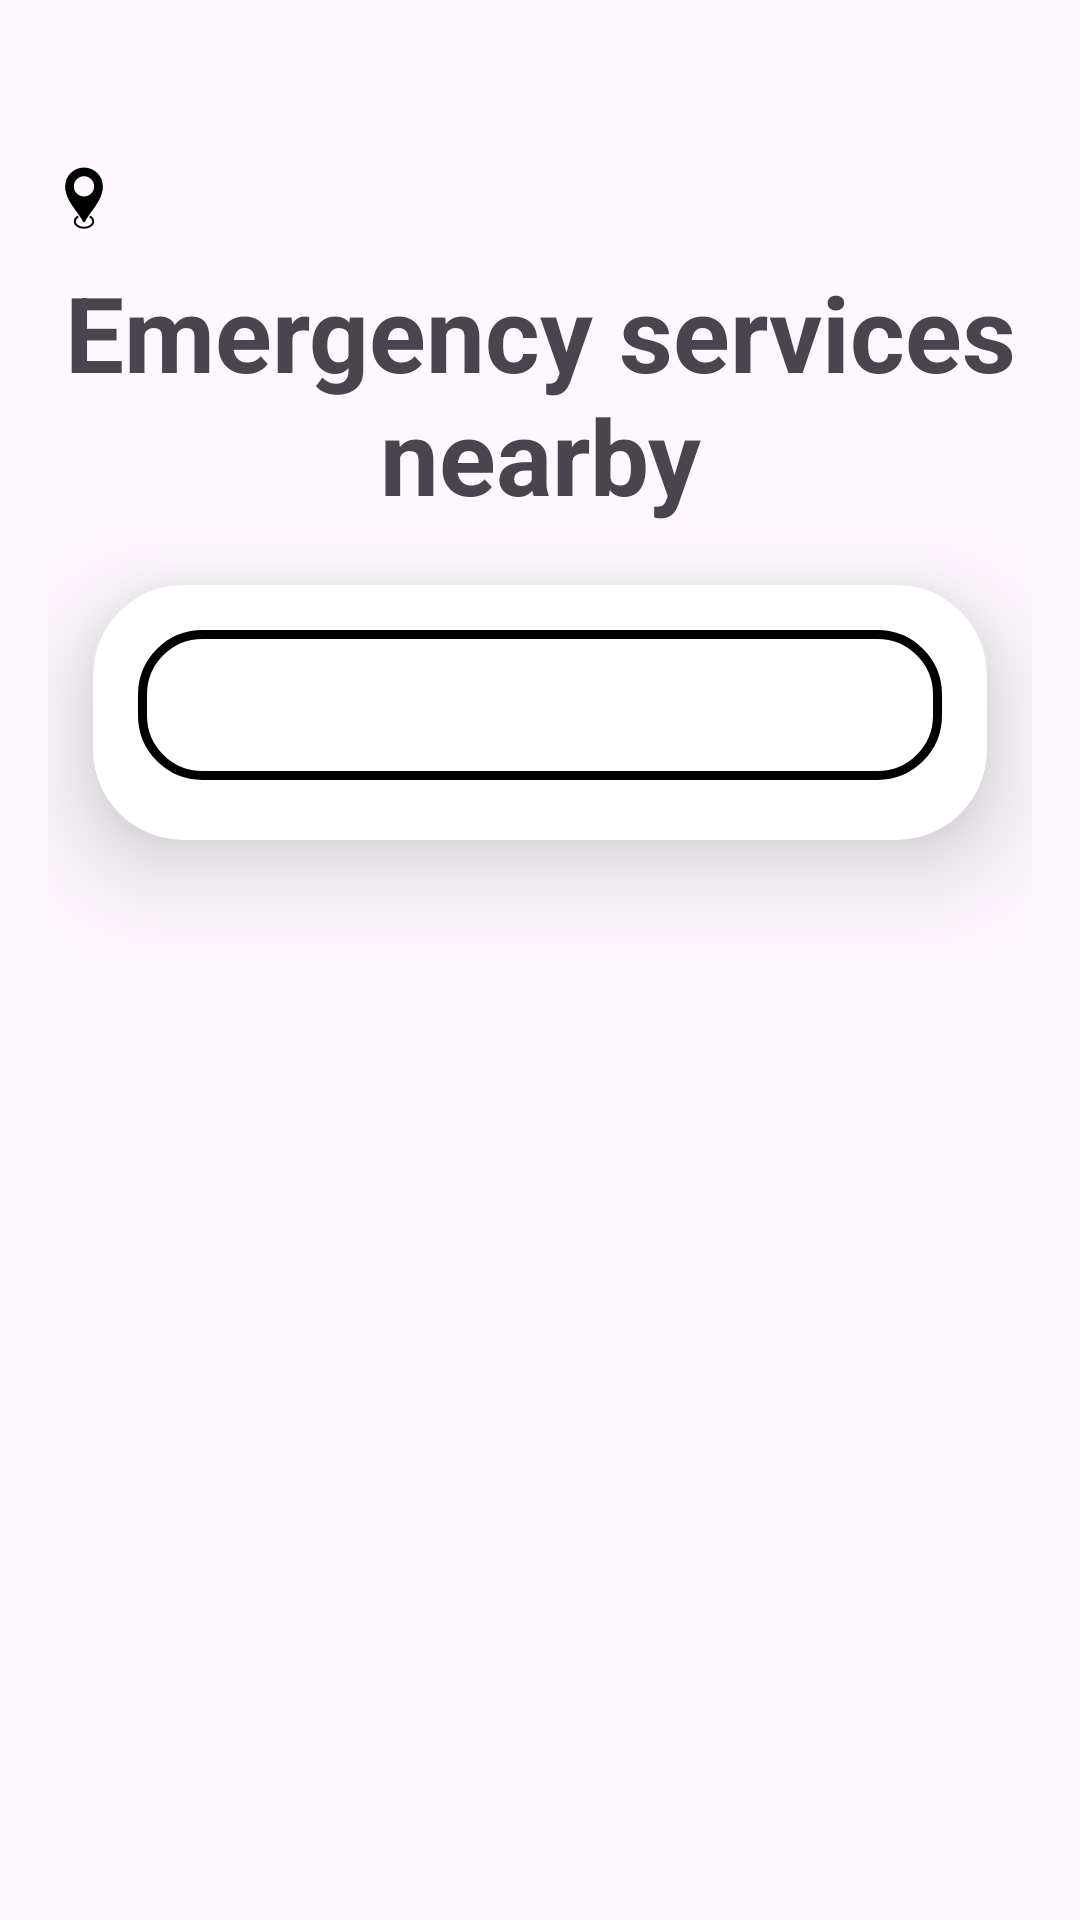

This screen was rendered from an Android layout file. Write that file and the resources it references.
<!-- AndroidManifest.xml: application theme Theme.BeSafe -->
<!-- res/layout/fragment_home.xml -->
<LinearLayout
    xmlns:android="http://schemas.android.com/apk/res/android"
    xmlns:app="http://schemas.android.com/apk/res-auto"
    android:layout_width="match_parent"
    android:layout_height="match_parent"
    android:orientation="vertical"
    android:padding="16dp">

    <TextView
        android:id="@+id/welcomeUser"
        android:layout_width="wrap_content"
        android:layout_height="wrap_content"
        android:textSize="20sp"
        android:textStyle="bold"
        android:layout_marginBottom="10dp"/>

    <TextView
        android:id="@+id/myLocation"
        android:layout_width="wrap_content"
        android:layout_height="wrap_content"
        android:textSize="15sp"
        app:drawableStartCompat="@drawable/location" />

    <TextView
        android:layout_width="wrap_content"
        android:layout_height="wrap_content"
        android:text="@string/emergency_services_nearby"
        android:textAlignment="center"
        android:textSize="35sp"
        android:textStyle="bold"
        android:layout_margin="5dp"/>

    <androidx.cardview.widget.CardView
        android:layout_width="match_parent"
        android:layout_height="wrap_content"
        android:layout_margin="15dp"
        app:cardCornerRadius="30dp"
        app:cardElevation="20dp"
        android:padding="8dp">

        <LinearLayout
            android:layout_width="match_parent"
            android:layout_height="wrap_content"
            android:orientation="vertical">

            <Spinner
                android:id="@+id/serviceTypeSpinner"
                android:layout_width="match_parent"
                android:layout_height="50dp"
                android:layout_marginTop="15dp"
                android:layout_marginRight="15dp"
                android:layout_marginLeft="15dp"
                android:textAlignment="center"
                android:background="@drawable/custom_edittext"/>

            <androidx.recyclerview.widget.RecyclerView
                android:id="@+id/servicesRecyclerView"
                android:layout_width="match_parent"
                android:layout_height="0dp"
                android:layout_weight="1"
                android:layout_margin="10dp" />

            <Button
                android:id="@+id/loadMoreButton"
                android:layout_width="match_parent"
                android:layout_height="60dp"
                android:text="@string/load_more1"
                android:visibility="gone"
                android:textSize="20sp"
                android:layout_margin="10dp"/>

        </LinearLayout>
    </androidx.cardview.widget.CardView>
</LinearLayout>
<!-- resources referenced by this layout -->
<resources>
  <!-- drawable custom_edittext (drawable) -->
  <?xml version="1.0" encoding="utf-8"?>
  <shape
      xmlns:android="http://schemas.android.com/apk/res/android"
      android:shape="rectangle">
  
      <stroke
          android:width="3dp"
          android:color="@color/black"/>
  
      <corners
          android:radius="20dp"/>
  </shape>
  <!-- drawable location (drawable) -->
  <vector android:height="29.454546dp" android:viewportHeight="135"
      android:viewportWidth="110" android:width="24dp" xmlns:android="http://schemas.android.com/apk/res/android">
      <path android:fillColor="#FF000000" android:pathData="m26.15,41.95c0,-7.97 3.23,-15.18 8.45,-20.4l0.09,-0.09c5.22,-5.17 12.4,-8.37 20.32,-8.37 7.96,0 15.18,3.23 20.4,8.46 5.22,5.23 8.45,12.44 8.45,20.4 0,14.58 -8.43,26.3 -16.77,37.87 -3.93,5.46 -7.84,10.9 -10.76,16.53 -0.38,0.73 -1.28,1.02 -2.02,0.64 -0.29,-0.15 -0.51,-0.38 -0.64,-0.64 -2.92,-5.63 -6.83,-11.07 -10.76,-16.53 -8.33,-11.57 -16.77,-23.29 -16.77,-37.87zM64.57,86.82c1.21,0.68 2.28,1.5 3.17,2.41 1.76,1.82 2.79,4.04 2.79,6.45 0,3.21 -1.82,6.07 -4.76,8.11 -2.78,1.93 -6.59,3.12 -10.77,3.12 -4.18,0 -7.98,-1.2 -10.77,-3.12 -2.94,-2.04 -4.76,-4.91 -4.76,-8.11 0,-2.41 1.03,-4.62 2.79,-6.45 0.88,-0.91 1.95,-1.73 3.17,-2.41 0.54,0.77 1.06,1.55 1.59,2.32l0.11,0.16c-1.05,0.57 -1.97,1.25 -2.7,2 -1.22,1.27 -1.94,2.77 -1.94,4.37 0,2.17 1.32,4.17 3.46,5.65 2.3,1.59 5.5,2.58 9.07,2.58s6.77,-0.99 9.07,-2.58c2.13,-1.48 3.46,-3.48 3.46,-5.65 0,-1.6 -0.72,-3.1 -1.94,-4.37 -0.73,-0.76 -1.65,-1.44 -2.7,-2l0.11,-0.16c0.52,-0.78 1.05,-1.55 1.59,-2.32zM55,26.43c-4.29,0 -8.17,1.74 -10.97,4.55 -2.81,2.81 -4.55,6.69 -4.55,10.97 0,4.24 1.7,8.09 4.46,10.89l0.09,0.09c2.81,2.81 6.69,4.55 10.97,4.55 4.29,0 8.17,-1.74 10.98,-4.55 2.81,-2.81 4.55,-6.69 4.55,-10.97 0,-4.29 -1.74,-8.17 -4.55,-10.97 -2.81,-2.81 -6.69,-4.55 -10.97,-4.55z"/>
  </vector>
  <string name="emergency_services_nearby">Emergency services nearby</string>
  <string name="load_more1">Load more</string>
  <style name="Theme.BeSafe" parent="Base.Theme.BeSafe" />
  <color name="black">#FF000000</color>
  <style name="Base.Theme.BeSafe" parent="Theme.Material3.DayNight.NoActionBar">
          
          <item name="colorPrimary">@color/primaryColor</item>
      </style>
  <color name="primaryColor">#023e8a</color>
</resources>
